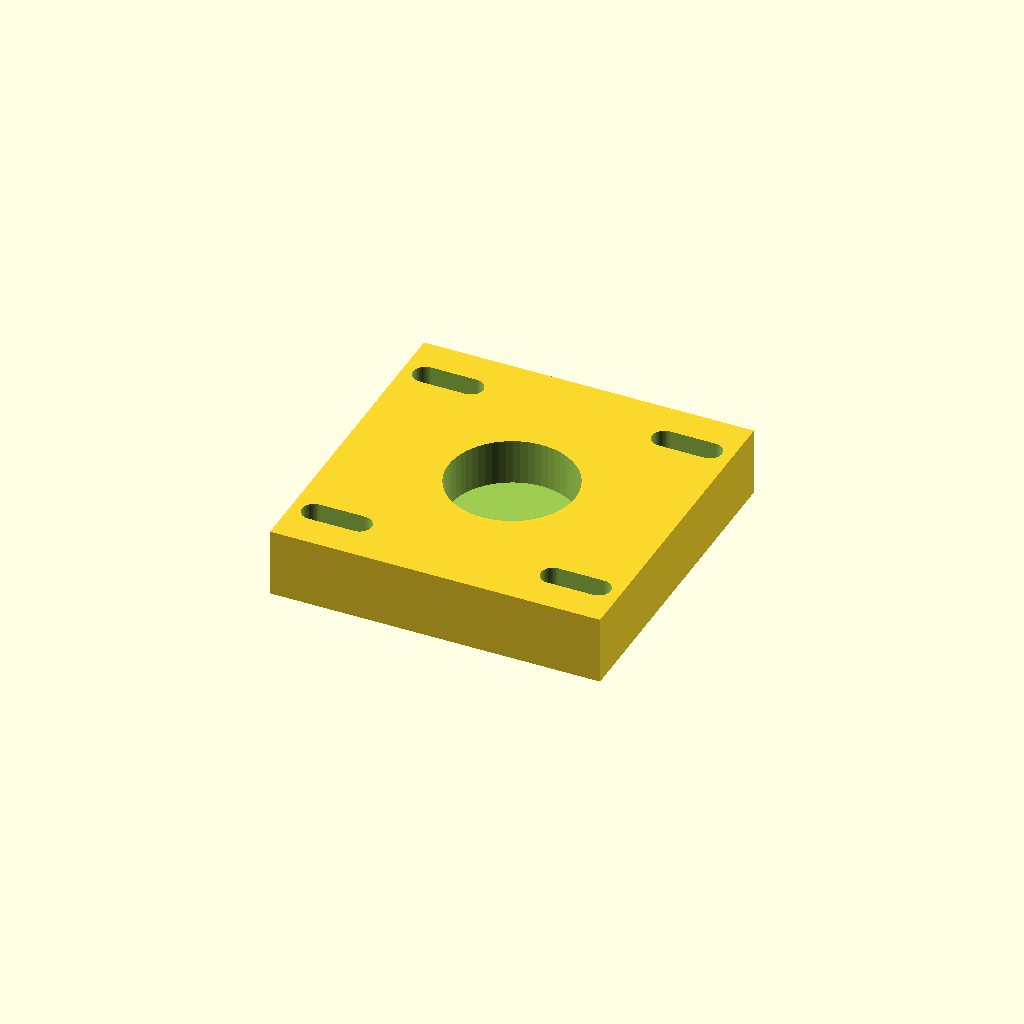
Cell 1 — every parameter at its default value.
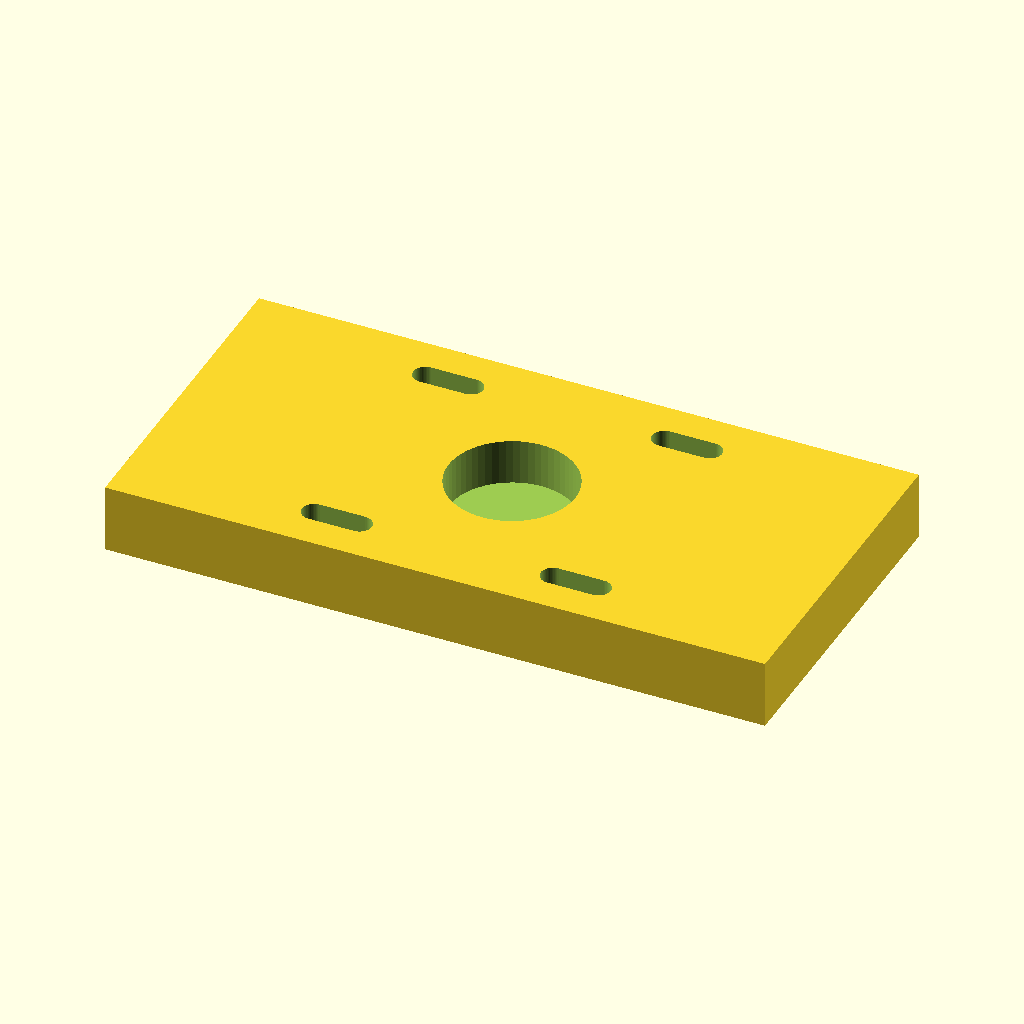
Cell 2 — plate_w set to 116, the other parameters unchanged.
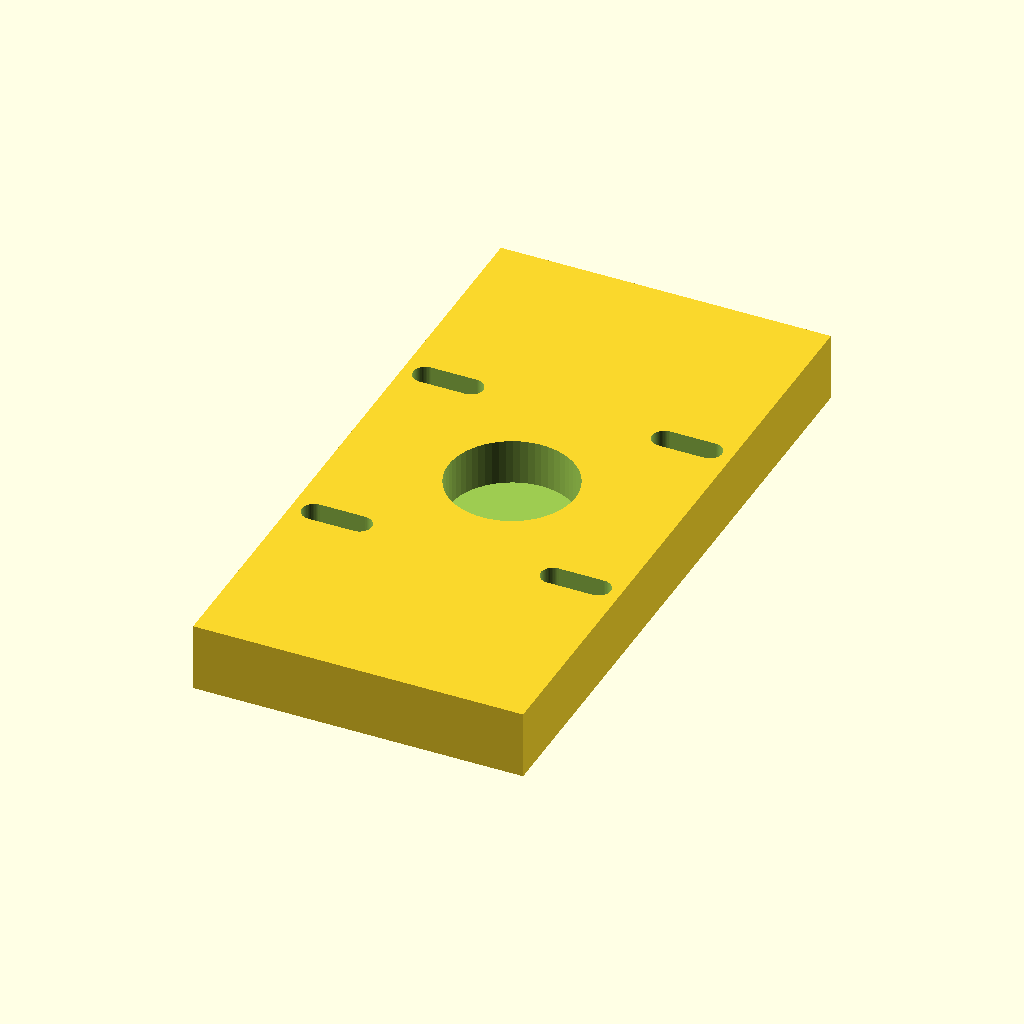
Cell 3 — plate_h set to 116, the other parameters unchanged.
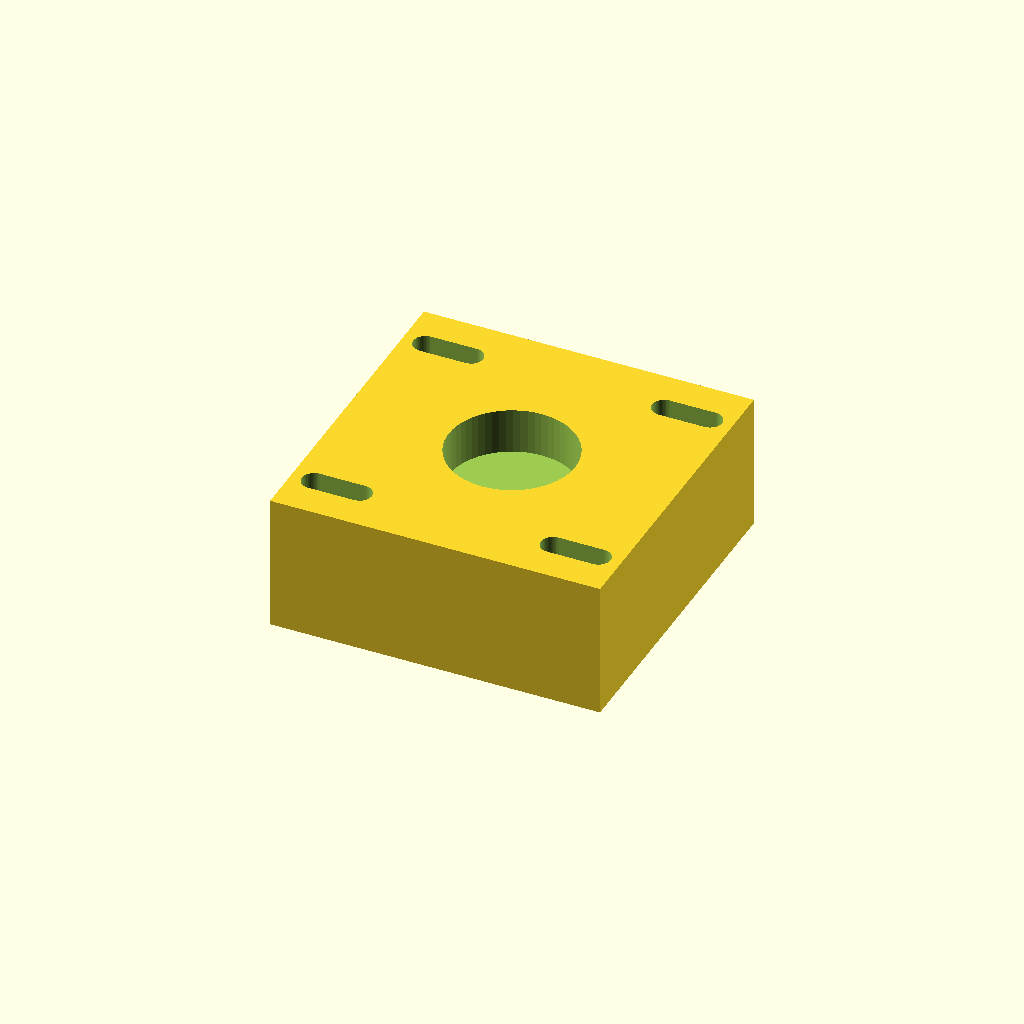
Cell 4: the same model with plate_t = 24.
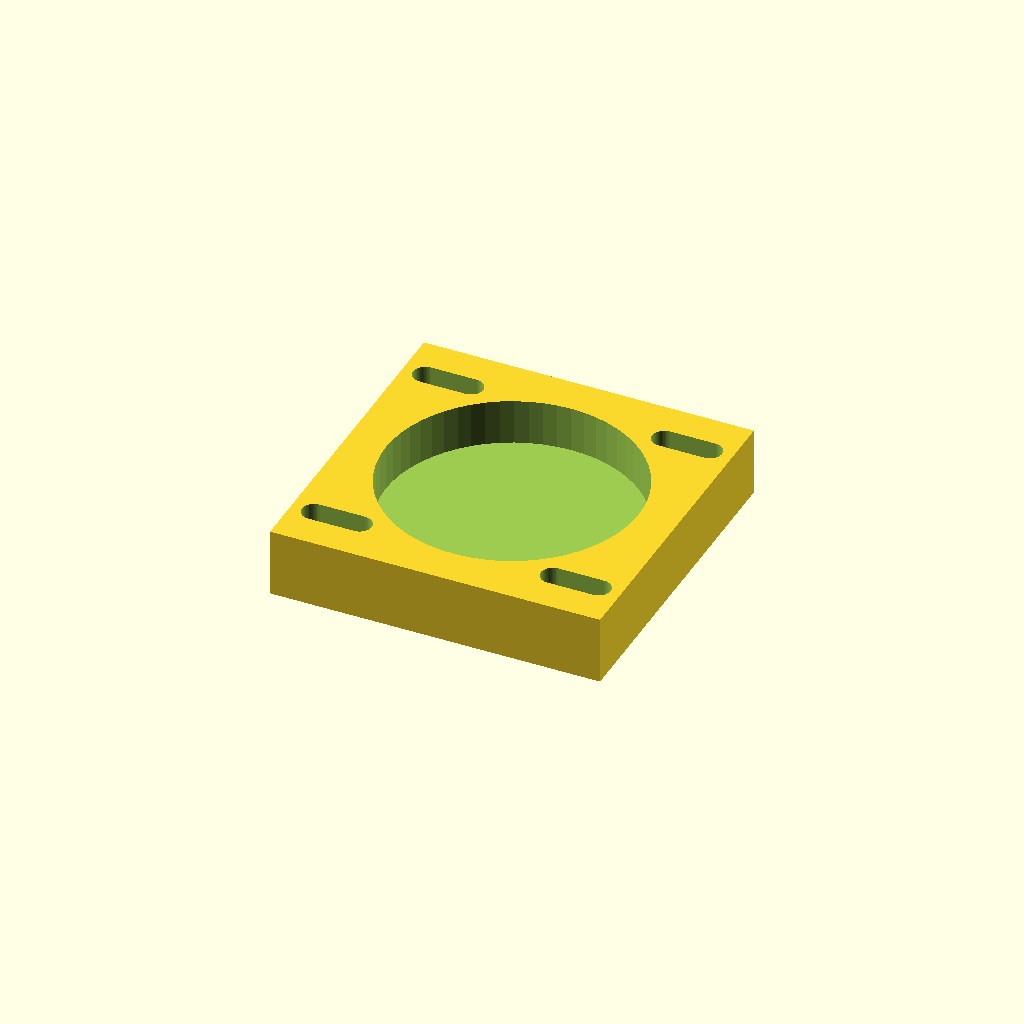
Cell 5: bearing_d = 44.4 (everything else at default).
All cells are drawn from one camera (rotation 55°, 0°, 25°, orthographic, colour scheme Cornfield), so only the parameter changes between them.
OpenSCAD source file optional_data/data/parts/part_0359.scad:
// 608 bearing mounting plate: flanged bearing pocket with a solid bottom web.
$fn = 60;
eps = 0.02;
plate_w = 58;
plate_h = 58;
plate_t = 12;
bearing_d = 22.2;
pocket_depth = 8;
mount_pitch = 42;
mount_d = 4.3;

module slot(x, y) {
    hull() {
        translate([x - 4, y, -plate_t / 2 - eps]) cylinder(d = mount_d, h = plate_t + 2 * eps);
        translate([x + 4, y, -plate_t / 2 - eps]) cylinder(d = mount_d, h = plate_t + 2 * eps);
    }
}

difference() {
    cube([plate_w, plate_h, plate_t], center = true);
    translate([0, 0, plate_t / 2 - pocket_depth - eps])
        cylinder(d = bearing_d, h = pocket_depth + 2 * eps);
    for (x = [-mount_pitch / 2, mount_pitch / 2], y = [-mount_pitch / 2, mount_pitch / 2]) slot(x, y);
}
Customizer parameters (derived from the source; name, type, default, range or options):
eps: number, default 0.02
plate_w: number, default 58
plate_h: number, default 58
plate_t: number, default 12
bearing_d: number, default 22.2
pocket_depth: number, default 8
mount_pitch: number, default 42
mount_d: number, default 4.3
